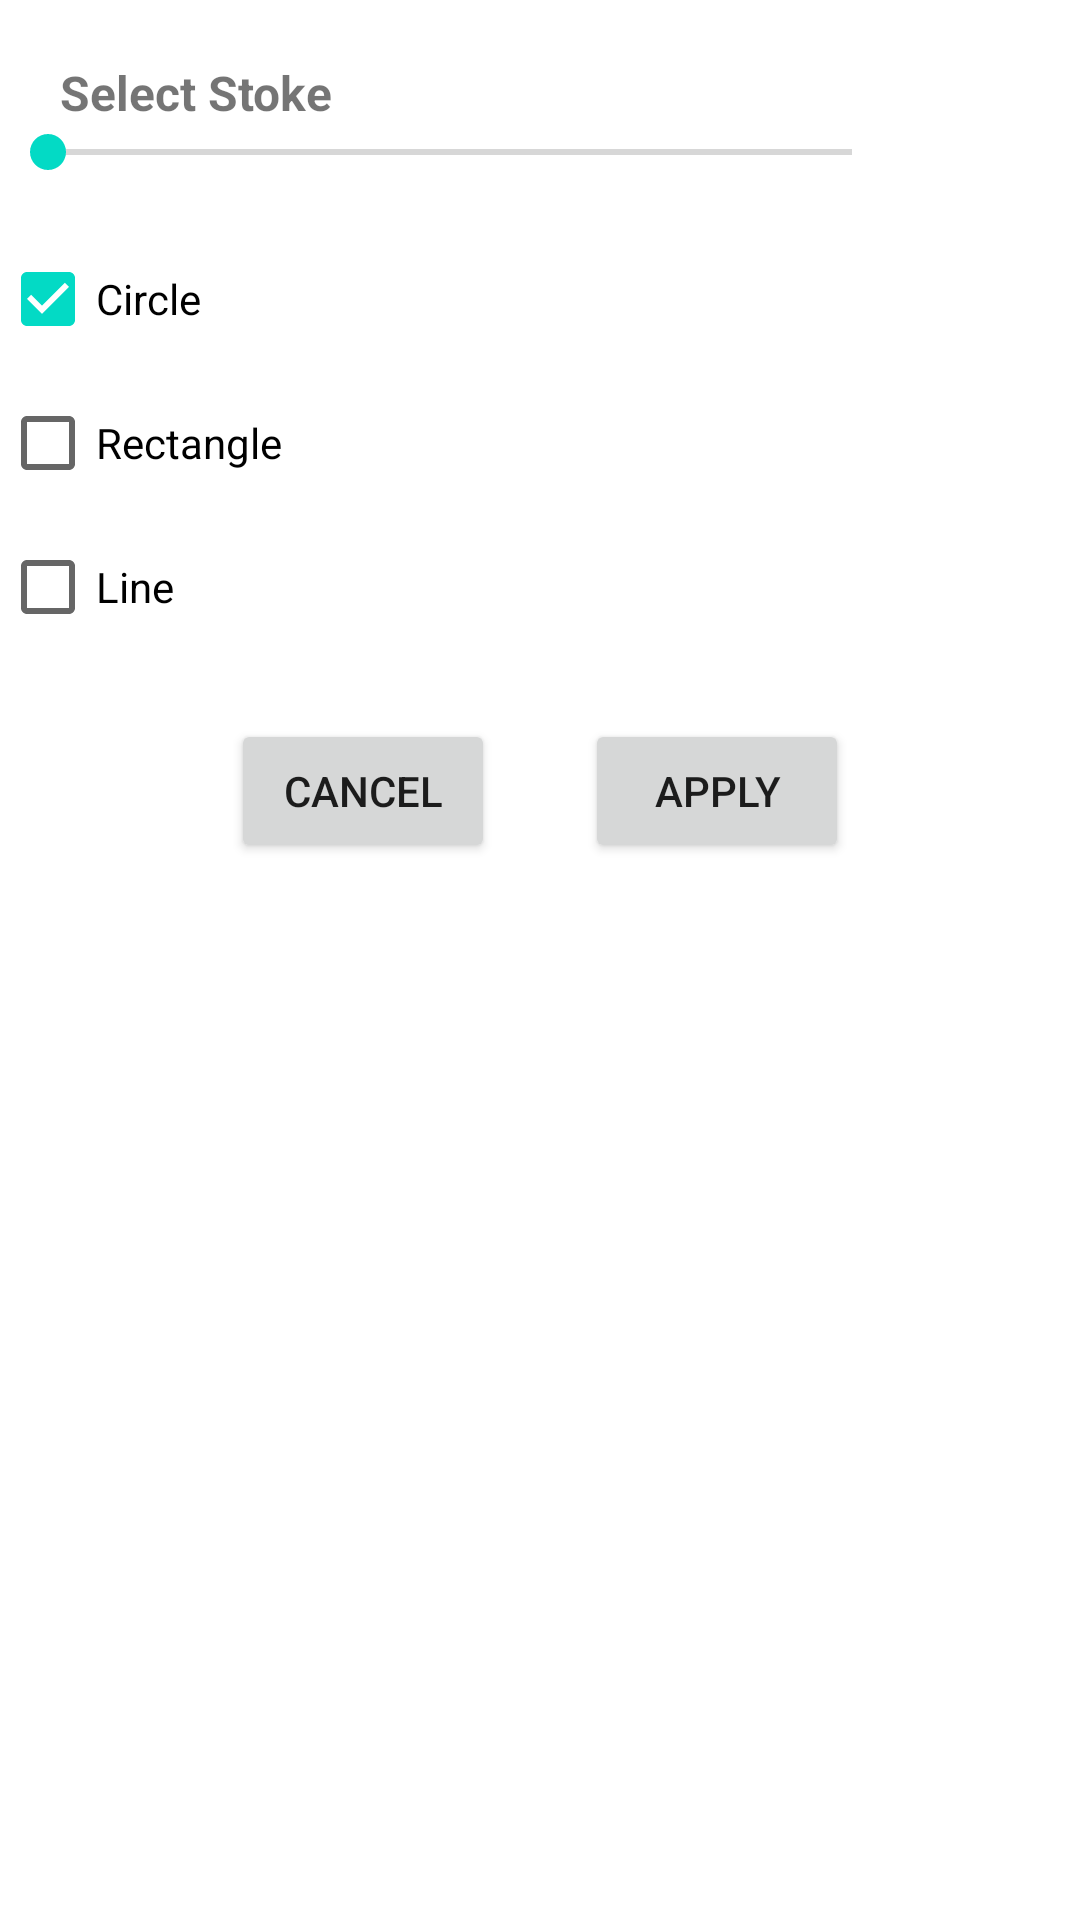

Here is an Android app screen rendered from its layout file. Give the layout XML and the strings, colors and styles it references.
<!-- AndroidManifest.xml: application theme Theme.KidsDrawingApp -->
<!-- res/layout/pick_shape_dialog.xml -->
<?xml version="1.0" encoding="utf-8"?>
<androidx.constraintlayout.widget.ConstraintLayout xmlns:android="http://schemas.android.com/apk/res/android"
    xmlns:app="http://schemas.android.com/apk/res-auto"
    xmlns:tools="http://schemas.android.com/tools"
    android:layout_width="match_parent"
    android:layout_height="wrap_content">

    <TextView
        android:id="@+id/textView"
        android:layout_width="wrap_content"
        android:layout_height="wrap_content"
        android:layout_marginStart="20dp"
        android:layout_marginTop="32dp"
        android:text="Select Stoke"
        android:textSize="16dp"
        android:layout_margin="20dp"
        android:textStyle="bold"

    app:layout_constraintStart_toStartOf="parent"
        app:layout_constraintTop_toTopOf="parent" />

    <SeekBar
        android:id="@+id/seekBarBrushSizeShape"
        android:layout_width="300dp"
        android:layout_height="wrap_content"
        android:layout_marginBottom="16dp"
        android:max="50"
        android:min="1"
        app:layout_constraintBottom_toTopOf="@+id/checkBox"

        app:layout_constraintTop_toBottomOf="@+id/textView" />
    <Space
        app:layout_constraintTop_toBottomOf="@+id/seekBarBrushSizeShape"

        android:layout_width="match_parent"
        android:layout_height="20dp">

    </Space>

    <CheckBox
        android:id="@+id/checkBox"
        android:layout_width="match_parent"
        android:layout_height="wrap_content"
        android:checked="true"
        android:text="Circle"
        app:layout_constraintBottom_toTopOf="@+id/checkBox2"

        app:layout_constraintTop_toBottomOf="@+id/seekBarBrushSizeShape"
        tools:layout_editor_absoluteX="20dp" />

    <CheckBox
        android:id="@+id/checkBox2"
        android:layout_width="match_parent"
        android:layout_height="wrap_content"
        android:text="Rectangle"
        app:layout_constraintBottom_toTopOf="@+id/checkBox3"
        tools:layout_editor_absoluteX="20dp" />

    <CheckBox
        android:id="@+id/checkBox3"
        android:layout_width="match_parent"
        android:layout_height="wrap_content"
        android:text="Line"
        app:layout_constraintTop_toBottomOf="@+id/checkBox2"

        />

    <LinearLayout
        android:layout_marginTop="20dp"

        android:id="@+id/linearLayout"
        android:layout_width="match_parent"
        android:layout_height="wrap_content"
        android:gravity="center"
        tools:ignore="ExtraText"
        app:layout_constraintTop_toBottomOf="@+id/checkBox3"

        tools:layout_editor_absoluteX="32dp"
        tools:layout_editor_absoluteY="294dp">

        <Button
            android:id="@+id/buttonCancelShape"
            android:layout_width="wrap_content"
            android:layout_height="wrap_content"
            android:layout_gravity="start"

            android:text="Cancel" />

        <Space
            android:layout_width="30dp"
            android:layout_height="wrap_content" />

        <Button
            android:id="@+id/buttonApplyShape"
            android:layout_width="wrap_content"
            android:layout_height="wrap_content"
            android:layout_gravity="end"

            android:text="Apply" />
    </LinearLayout>


</androidx.constraintlayout.widget.ConstraintLayout>
<!-- resources referenced by this layout -->
<resources>
  <style name="Theme.KidsDrawingApp" parent="Theme.MaterialComponents.Light.NoActionBar">
          
          <item name="colorPrimary">@color/purple_500</item>
          <item name="colorPrimaryVariant">@color/purple_700</item>
          <item name="colorOnPrimary">@color/white</item>
          
          <item name="colorSecondary">@color/teal_200</item>
          <item name="colorSecondaryVariant">@color/teal_700</item>
          <item name="colorOnSecondary">@color/blue</item>
          
          <item name="android:statusBarColor" tools:targetApi="l">?attr/colorPrimaryVariant</item>
          
      </style>
  <color name="purple_500">#FF6200EE</color>
  <color name="purple_700">#FF3700B3</color>
  <color name="white">#FFFFFFFF</color>
  <color name="teal_200">#FF03DAC5</color>
  <color name="teal_700">#FF018786</color>
  <color name="blue">#0000ff</color>
</resources>
